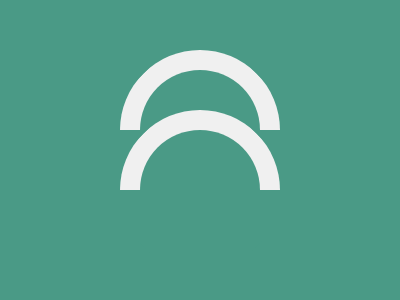

Reproduce this picture with HTML and CSS.

<!DOCTYPE html>
<html lang="en">
<head>
  <meta charset="UTF-8">
  <meta name="viewport" content="width=device-width, initial-scale=1.0">
  <title>Rotated Circles</title>
  <style>
    body {
      margin: 0;
      background: #4A9A86;
    }
    .half {
      position: absolute;
      left: 50%;
      transform: translate(-50%, 0) rotate(-45deg);
      width: 120px;
      height: 120px;
      border-radius: 100%;
      border: 20px solid #F0F0F0;
      border-bottom-color: transparent;
      border-left-color: transparent;
      background: #4A9A86;
    }
    .h1 {
      top: 50px;
    }
    .h2 {
      top: 110px;
    }
  </style>
</head>
<body>
  <div class="half h1"></div>
  <div class="half h2"></div>
</body>
</html>
